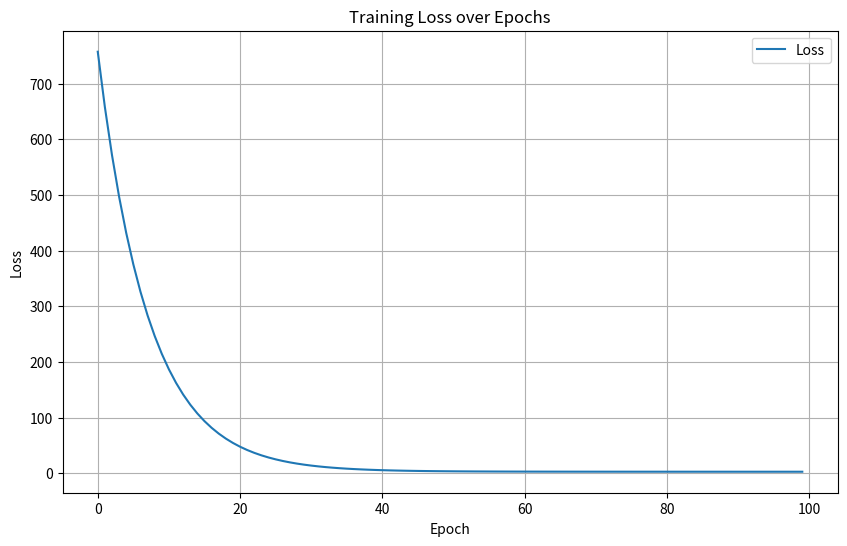

Reproduce this figure in Python.
import matplotlib.pyplot as plt
import numpy as np

# 提供示例数据
x_data = np.linspace(0, 10, 5000)
y_data = 5 * x_data + 3 + np.random.normal(0, 1, len(x_data))

# 初始化参数
w = np.random.randn()
b = np.random.randn()


# 定义线性回归模型的前向传播函数
def forward(x):
    return x * w + b


# 定义损失函数
def loss(x, y):
    y_pred = forward(x)
    return np.mean((y_pred - y) ** 2)


# 超参数设置
learning_rate = 0.001
num_epochs = 100
losses = []

# 训练模型
for epoch in range(num_epochs):
    dw = np.mean(2 * x_data * (forward(x_data) - y_data))
    db = np.mean(2 * (forward(x_data) - y_data))
    w -= learning_rate * dw
    b -= learning_rate * db
    loss_val = loss(x_data, y_data)
    losses.append(loss_val)

# 绘制训练损失随epoch的变化图
plt.figure(figsize=(10, 6))
plt.plot(range(num_epochs), losses, label='Loss')
plt.xlabel('Epoch')
plt.ylabel('Loss')
plt.title('Training Loss over Epochs')
plt.legend()
plt.grid(True)
plt.show()

# 打印最终的权重和偏差
print("最终的权重 w:", w)
print("最终的偏差 b:", b)
